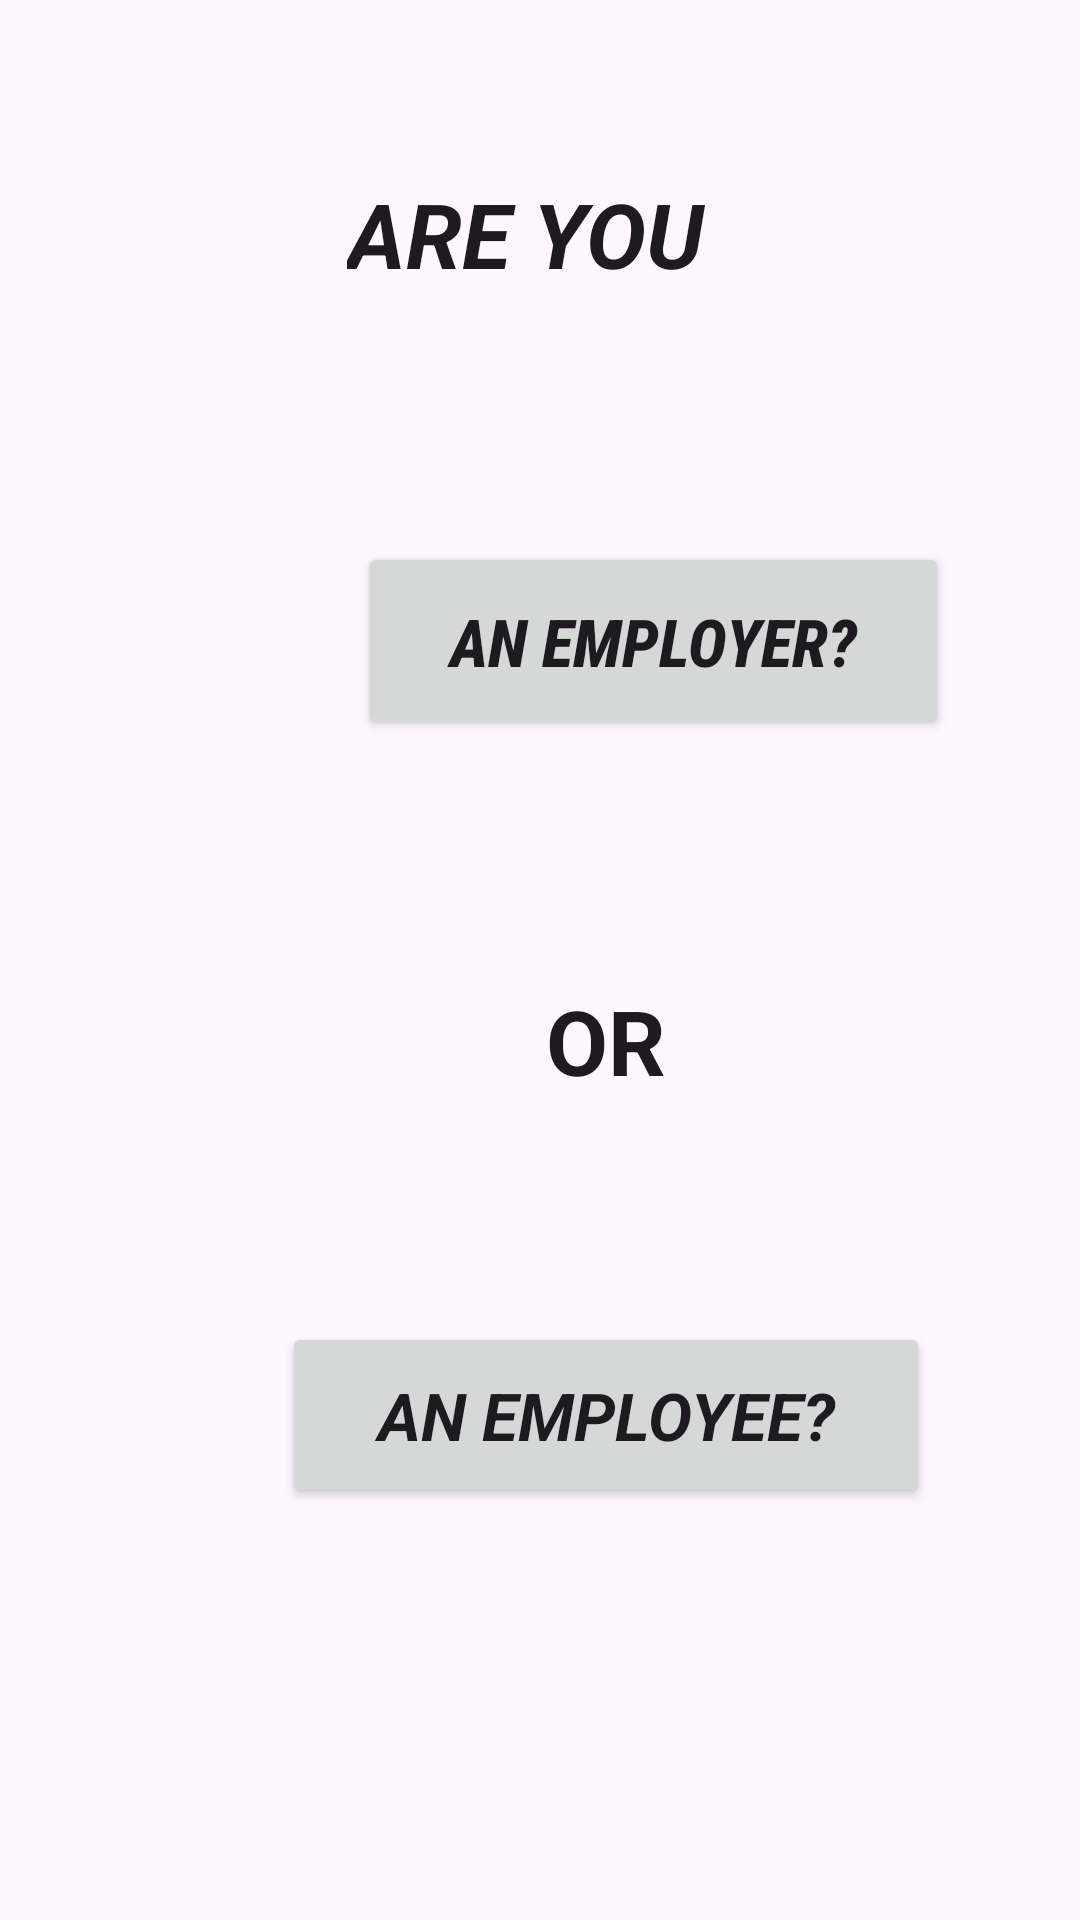

Reconstruct the res/layout file that produces this screen, plus the resources it refers to.
<!-- AndroidManifest.xml: application theme Theme.Job_Portal_Application -->
<!-- res/layout/activity_choose_page.xml -->
<?xml version="1.0" encoding="utf-8"?>
<androidx.constraintlayout.widget.ConstraintLayout
    xmlns:android="http://schemas.android.com/apk/res/android"
    xmlns:app="http://schemas.android.com/apk/res-auto"
    xmlns:tools="http://schemas.android.com/tools"
    android:id="@+id/main"
    android:layout_width="match_parent"
    android:layout_height="match_parent"
    tools:context=".ActivityChoose_Page">

    <Button
        android:id="@+id/button7"
        android:layout_width="197dp"
        android:layout_height="66dp"
        android:layout_marginStart="166dp"
        android:layout_marginEnd="157dp"
        android:layout_marginBottom="40dp"
        android:fontFamily="sans-serif-condensed-medium"
        android:text="AN EMPLOYER?"
        android:textAppearance="@style/TextAppearance.AppCompat.Large"
        android:textStyle="bold|italic"
        app:layout_constraintBottom_toTopOf="@+id/textView4"
        app:layout_constraintEnd_toEndOf="parent"
        app:layout_constraintHorizontal_bias="0.293"
        app:layout_constraintStart_toStartOf="parent"
        app:layout_constraintTop_toBottomOf="@+id/textView3"
        tools:ignore="HardcodedText" />

    <TextView
        android:id="@+id/textView3"
        android:layout_width="168dp"
        android:layout_height="43dp"
        android:layout_marginStart="20dp"
        android:layout_marginLeft="20dp"
        android:layout_marginTop="160dp"
        android:layout_marginEnd="20dp"
        android:layout_marginRight="20dp"
        android:layout_marginBottom="80dp"
        android:text="Are You"
        android:textAllCaps="true"
        android:textAppearance="@style/TextAppearance.AppCompat.Large"
        android:textSize="30sp"
        android:textStyle="bold|italic"
        app:layout_constraintBottom_toTopOf="@+id/button7"
        app:layout_constraintEnd_toEndOf="parent"
        app:layout_constraintHorizontal_bias="0.63"
        app:layout_constraintStart_toStartOf="parent"
        app:layout_constraintTop_toTopOf="parent"
        app:layout_constraintVertical_bias="0.0"
        tools:ignore="HardcodedText" />

    <Button
        android:id="@+id/button8"
        android:layout_width="216dp"
        android:layout_height="62dp"
        android:layout_marginStart="166dp"
        android:layout_marginLeft="166dp"
        android:layout_marginTop="40dp"
        android:layout_marginEnd="157dp"
        android:layout_marginRight="157dp"
        android:layout_marginBottom="240dp"
        android:text="AN EMPLOYEE?"
        android:textAppearance="@style/TextAppearance.AppCompat.Large"
        android:textStyle="bold|italic"
        app:layout_constraintBottom_toBottomOf="parent"
        app:layout_constraintEnd_toEndOf="parent"
        app:layout_constraintHorizontal_bias="0.403"
        app:layout_constraintStart_toStartOf="parent"
        app:layout_constraintTop_toBottomOf="@+id/textView4"
        app:layout_constraintVertical_bias="1.0"
        tools:ignore="HardcodedText" />

    <TextView
        android:id="@+id/textView4"
        android:layout_width="62dp"
        android:layout_height="34dp"
        android:layout_marginStart="182dp"
        android:layout_marginTop="40dp"
        android:layout_marginEnd="171dp"
        android:layout_marginBottom="40dp"
        android:text="OR"
        android:textAppearance="@style/TextAppearance.AppCompat.Large"
        android:textSize="30sp"
        android:textStyle="bold"
        app:layout_constraintBottom_toTopOf="@+id/button8"
        app:layout_constraintEnd_toEndOf="parent"
        app:layout_constraintHorizontal_bias="0.0"
        app:layout_constraintStart_toStartOf="parent"
        app:layout_constraintTop_toBottomOf="@+id/button7"
        tools:ignore="HardcodedText" />

</androidx.constraintlayout.widget.ConstraintLayout>
<!-- resources referenced by this layout -->
<resources>
  <style name="Theme.Job_Portal_Application" parent="Base.Theme.Job_Portal_Application" />
  <style name="Base.Theme.Job_Portal_Application" parent="Theme.Material3.DayNight.NoActionBar">
          
          
      </style>
</resources>
